Run: headless pygame with SDL's dummy video driver; simulated clock (each Clock.tick advances the game by its frame time, no real sleeping); random seed 0; keys injected as events and as key.get_pressed() state; no mouse input.
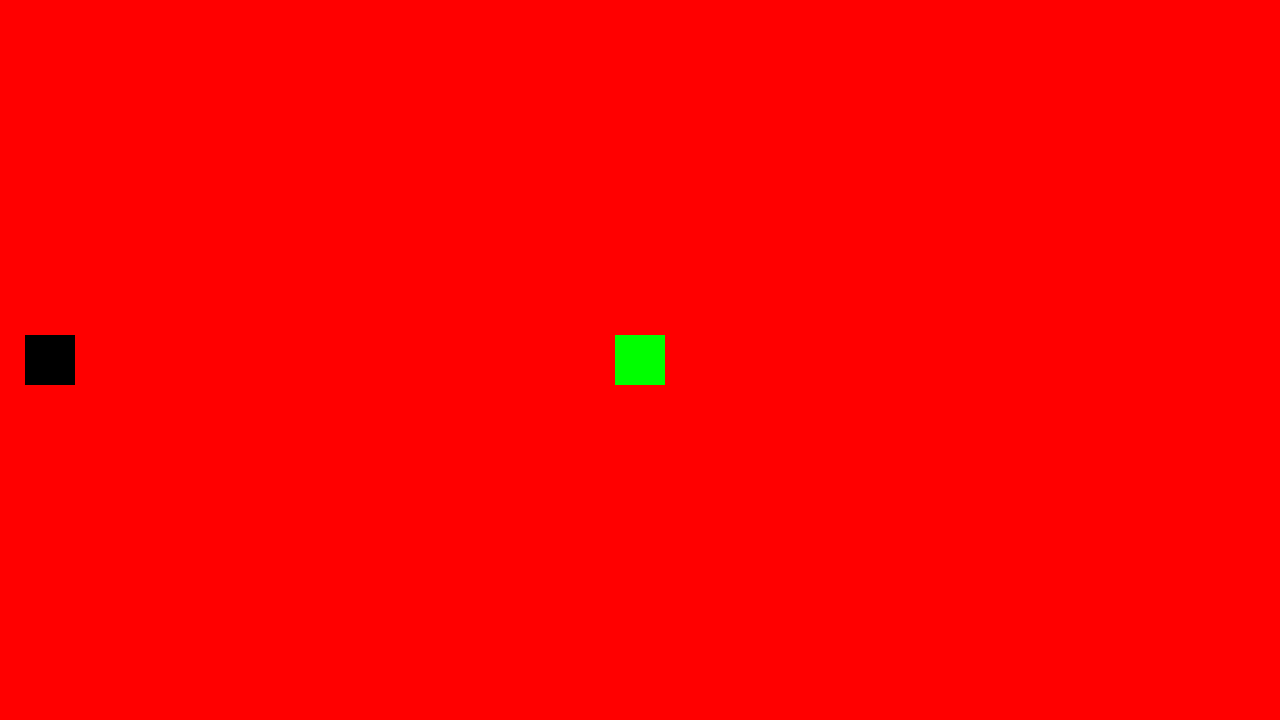
Frame 1 of 4 · flips 1–60 · no input
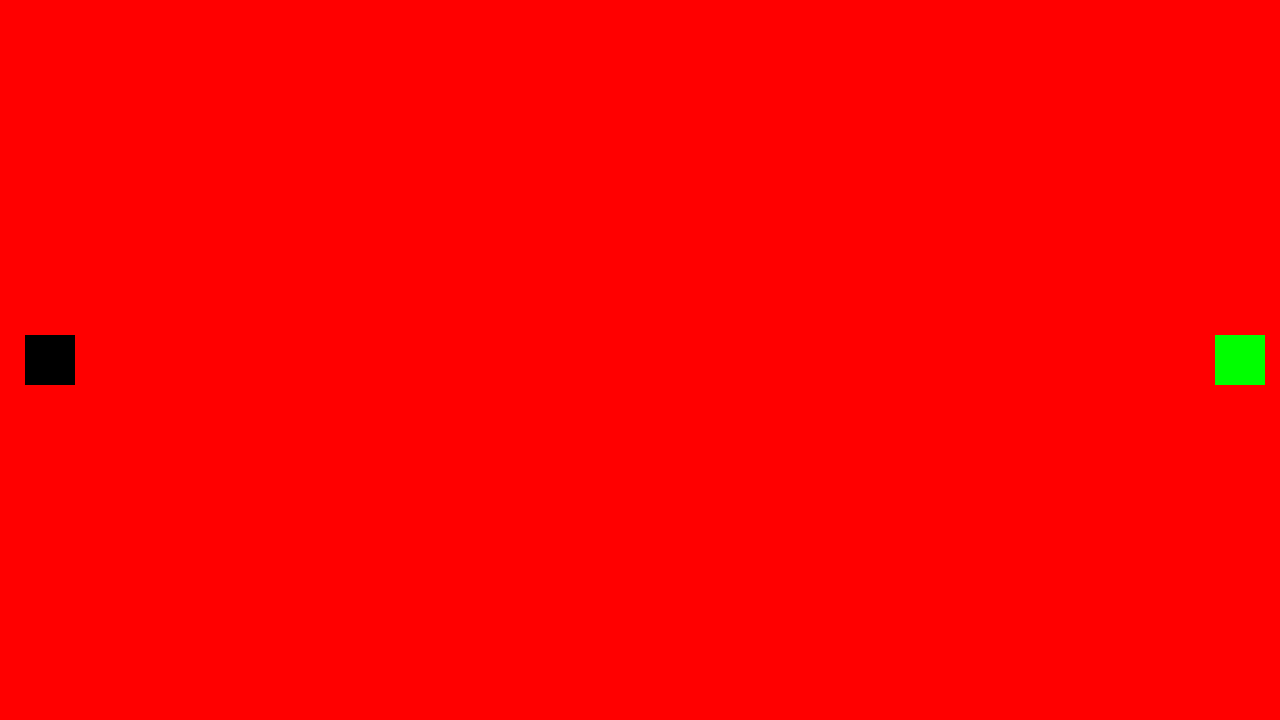
Frame 2 of 4 · flips 61–180 · tapped SPACE, RETURN · held RIGHT (→), D
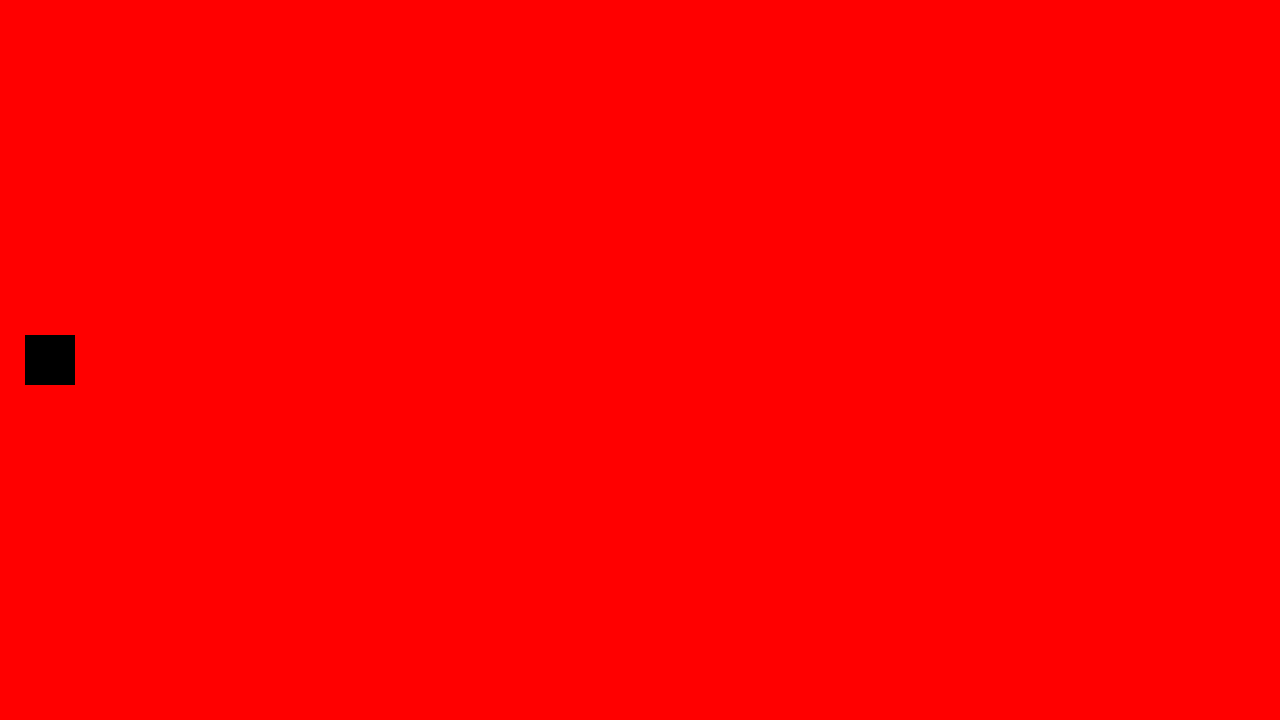
Frame 3 of 4 · flips 181–300 · held DOWN (↓), S
Frame 4 of 4 · flips 301–420 · held LEFT (←), A, UP (↑), W · screen same as frame 1, image omitted

The pygame program that drew these frames:

# Importa os módulos necessários para o funcionamento do jogo
import pygame
import sys

# Define as dimensões da tela e a taxa de quadros por segundo (FPS)
SCREENWIDTH, SCREENHEIGHT = 1280, 720
FPS = 60

# Cores
WHITE = (255, 255, 255)
RED = (255, 0, 0)
BLUE = (0, 0, 255)
GREEN = (0, 255, 0)
BLACK = (0, 0, 0)

# Define a classe principal do jogo, responsável por inicializar e controlar o jogo
class Game:
    def __init__(self):
        # Inicializa o pygame
        pygame.init()
        # Cria a tela do jogo com base nas dimensões definidas
        self.screen = pygame.display.set_mode((SCREENWIDTH, SCREENHEIGHT))
        # Cria um relógio para controlar a taxa de atualização do jogo
        self.clock = pygame.time.Clock()
        
        # Inicializa o gerenciador de estados do jogo com o estado inicial 'start'
        self.gameStateManager = GameStateManager('start')
        # Cria instâncias das classes Start e Level, passando a tela e o gerenciador de estados como parâmetros
        self.start = Start(self.screen, self.gameStateManager)
        self.level = Level(self.screen, self.gameStateManager)

        # Cria um dicionário para mapear os estados do jogo às instâncias correspondentes
        self.states = {'start': self.start, 'level': self.level}
        
        # Cria uma instância do personagem
        self.player = Player()

        # Cria instâncias dos blocos para mudança de tela
        self.block_blue = Block(SCREENWIDTH - 100, SCREENHEIGHT // 2, BLACK)
        self.block_red = Block(50, SCREENHEIGHT // 2, BLACK)

    # Método responsável por executar o jogo
    def run(self):
        # Loop principal do jogo
        while True:
            # Captura os eventos do pygame
            for event in pygame.event.get():
                # Verifica se o evento é de fechamento da janela
                if event.type == pygame.QUIT:
                    # Encerra o pygame e o programa
                    pygame.quit()
                    sys.exit()
            
            # Atualiza a posição do jogador
            self.player.update()

            # Verifica colisão entre o jogador e os blocos de mudança de tela
            if self.gameStateManager.get_state() == 'start':
                if pygame.sprite.collide_rect(self.player, self.block_red):
                    self.gameStateManager.set_state('level')
            elif self.gameStateManager.get_state() == 'level':
                if pygame.sprite.collide_rect(self.player, self.block_blue):
                    self.gameStateManager.set_state('start')

            # Obtém o estado atual do jogo e executa o método run() do estado correspondente
            self.states[self.gameStateManager.get_state()].run()
            
            # Desenha o jogador na tela
            self.player.draw(self.screen)

            # Desenha o bloco de mudança de tela correspondente ao estado atual
            if self.gameStateManager.get_state() == 'start':
                self.block_red.draw(self.screen)
            elif self.gameStateManager.get_state() == 'level':
                self.block_blue.draw(self.screen)

            # Atualiza a tela do jogo
            pygame.display.update()
            # Controla a taxa de quadros por segundo
            self.clock.tick(FPS)

# Define a classe Level, responsável por controlar o estado do jogo no nível
class Level:
    def __init__(self, display, gameStateManager):
        # Inicializa as variáveis display (tela) e gameStateManager (gerenciador de estados)
        self.display = display
        self.gameStateManager = gameStateManager
    
    # Método responsável por executar o estado do jogo no nível
    def run(self):
        # Preenche a tela com a cor azul (RGB: 0, 0, 255)
        self.display.fill(BLUE)  # blue

# Define a classe Start, responsável por controlar o estado do jogo no início
class Start:
    def __init__(self, display, gameStateManager):
        # Inicializa as variáveis display (tela) e gameStateManager (gerenciador de estados)
        self.display = display
        self.gameStateManager = gameStateManager
    
    # Método responsável por executar o estado do jogo no início
    def run(self):
        # Preenche a tela com a cor vermelha (RGB: 255, 0, 0)
        self.display.fill(RED)  # red

# Define a classe GameStateManager, responsável por gerenciar os estados do jogo
class GameStateManager:
    def __init__(self, currentState):
        # Inicializa o estado atual do jogo
        self.currentState = currentState
    
    # Método para obter o estado atual do jogo
    def get_state(self):
        return self.currentState
    
    # Método para definir o estado do jogo
    def set_state(self, state):
        self.currentState = state

# Define a classe Player para representar o personagem do jogo
class Player(pygame.sprite.Sprite):
    def __init__(self):
        super().__init__()
        # Carrega a imagem do jogador
        self.image = pygame.Surface((50, 50))
        self.image.fill(GREEN)  # verde
        self.rect = self.image.get_rect()
        # Define a posição inicial do jogador
        self.rect.center = (SCREENWIDTH // 2, SCREENHEIGHT // 2)
        # Define a velocidade de movimento do jogador
        self.vel = 5

    def update(self):
        # Obtém o estado das teclas pressionadas
        keys = pygame.key.get_pressed()
        # Move o jogador com base nas teclas pressionadas
        if keys[pygame.K_LEFT]:
            self.rect.x -= self.vel
        if keys[pygame.K_RIGHT]:
            self.rect.x += self.vel
        if keys[pygame.K_UP]:
            self.rect.y -= self.vel
        if keys[pygame.K_DOWN]:
            self.rect.y += self.vel

    def draw(self, screen):
        # Desenha o jogador na tela
        screen.blit(self.image, self.rect)

# Define a classe Block para representar os blocos de mudança de tela
class Block(pygame.sprite.Sprite):
    def __init__(self, x, y, color):
        super().__init__()
        # Carrega a imagem do bloco
        self.image = pygame.Surface((50, 50))
        self.image.fill(color)  # cor
        self.rect = self.image.get_rect()
        # Define a posição inicial do bloco
        self.rect.center = (x, y)

    def draw(self, screen):
        # Desenha o bloco na tela
        screen.blit(self.image, self.rect)

# Verifica se o código está sendo executado como script principal
if __name__ == '__main__':
    # Cria uma instância do jogo e inicia a execução
    game = Game()
    game.run()
